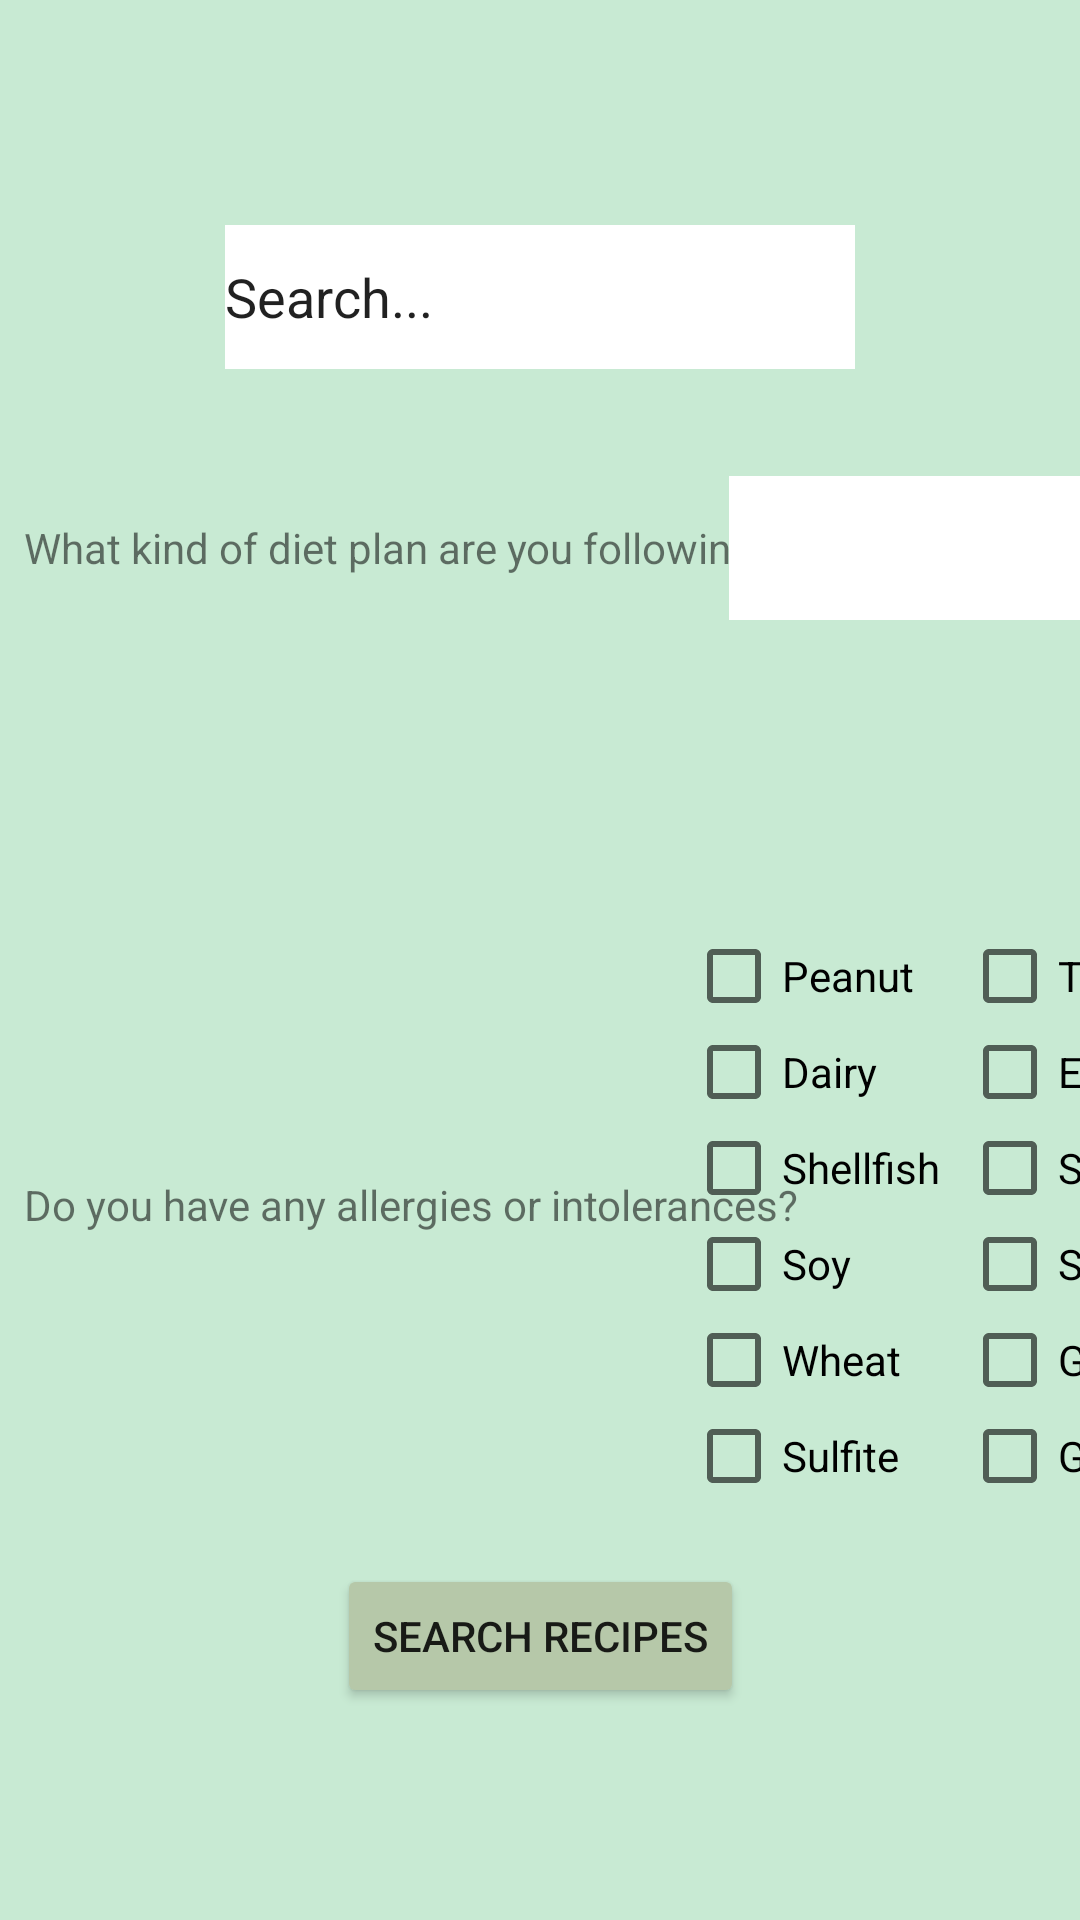

This screen was rendered from an Android layout file. Write that file and the resources it references.
<!-- AndroidManifest.xml: application theme AppTheme -->
<!-- res/layout/fragment_search_settings.xml -->
<?xml version="1.0" encoding="utf-8"?>
<androidx.constraintlayout.widget.ConstraintLayout xmlns:android="http://schemas.android.com/apk/res/android"
    xmlns:app="http://schemas.android.com/apk/res-auto"
    xmlns:tools="http://schemas.android.com/tools"
    android:layout_width="match_parent"
    android:layout_height="match_parent"
    android:background="@color/color_3"
    tools:context=".SearchSettingsFragment">

    <Button
        android:id="@+id/btn_find_meals"
        android:layout_width="wrap_content"
        android:layout_height="wrap_content"
        android:layout_marginTop="20dp"
        android:backgroundTint="@color/color_2"
        android:text="@string/btn_find_food"
        app:layout_constraintEnd_toEndOf="parent"
        app:layout_constraintStart_toStartOf="parent"
        app:layout_constraintTop_toBottomOf="@+id/AllergyCheckboxes" />

    <EditText
        android:id="@+id/et_enter_food"
        android:layout_width="wrap_content"
        android:layout_height="wrap_content"
        android:layout_marginTop="75dp"
        android:background="@color/white"
        android:ems="10"
        android:inputType="textPersonName"
        android:minHeight="48dp"
        android:text="@string/et_enter_food"
        app:layout_constraintEnd_toEndOf="parent"
        app:layout_constraintHorizontal_bias="0.5"
        app:layout_constraintStart_toStartOf="parent"
        app:layout_constraintTop_toTopOf="parent" />

    <TextView
        android:id="@+id/tv_diet_type"
        android:layout_width="wrap_content"
        android:layout_height="wrap_content"
        android:layout_marginStart="8dp"
        android:layout_marginTop="50dp"
        android:text="@string/tv_diet_plan_label"
        app:layout_constraintStart_toStartOf="parent"
        app:layout_constraintTop_toBottomOf="@+id/et_enter_food" />

    <TextView
        android:id="@+id/tv_allergy_type"
        android:layout_width="wrap_content"
        android:layout_height="wrap_content"
        android:layout_marginTop="200dp"
        android:text="@string/tv_allergen_label"
        app:layout_constraintStart_toStartOf="@+id/tv_diet_type"
        app:layout_constraintTop_toBottomOf="@+id/tv_diet_type" />

    <Spinner
        android:id="@+id/spn_diet_type"
        android:layout_width="125dp"
        android:layout_height="48dp"
        android:layout_marginEnd="8dp"
        android:background="@color/white"
        android:dropDownSelector="@color/black"
        android:minHeight="48dp"
        android:popupBackground="@color/white"
        app:layout_constraintBottom_toBottomOf="@+id/tv_diet_type"
        app:layout_constraintEnd_toEndOf="parent"
        app:layout_constraintStart_toEndOf="@+id/tv_diet_type"
        app:layout_constraintTop_toTopOf="@+id/tv_diet_type"
        tools:ignore="SpeakableTextPresentCheck" />

    <androidx.constraintlayout.widget.ConstraintLayout
        android:id="@+id/AllergyCheckboxes"
        android:layout_width="wrap_content"
        android:layout_height="wrap_content"
        android:orientation="vertical"
        app:layout_constraintBottom_toBottomOf="@+id/tv_allergy_type"
        app:layout_constraintEnd_toEndOf="@+id/spn_diet_type"
        app:layout_constraintStart_toEndOf="@+id/tv_allergy_type"
        app:layout_constraintTop_toTopOf="@+id/tv_allergy_type"
        app:layout_constraintVertical_bias="0.479">

        <CheckBox
            android:id="@+id/cbPeanut"
            android:layout_width="wrap_content"
            android:layout_height="wrap_content"
            android:text="@string/cb_peanut"
            app:layout_constraintStart_toStartOf="parent"
            app:layout_constraintTop_toTopOf="parent" />

        <CheckBox
            android:id="@+id/cbTreeNut"
            android:layout_width="wrap_content"
            android:layout_height="wrap_content"
            android:layout_marginStart="16dp"
            android:text="@string/cb_tree_nut"
            app:layout_constraintStart_toEndOf="@+id/cbPeanut"
            app:layout_constraintTop_toTopOf="parent" />

        <CheckBox
            android:id="@+id/cbDiary"
            android:layout_width="wrap_content"
            android:layout_height="wrap_content"
            android:text="@string/cb_dairy"
            app:layout_constraintStart_toStartOf="@+id/cbPeanut"
            app:layout_constraintTop_toBottomOf="@+id/cbPeanut" />

        <CheckBox
            android:id="@+id/cbEgg"
            android:layout_width="wrap_content"
            android:layout_height="wrap_content"
            android:text="@string/cb_egg"
            app:layout_constraintStart_toStartOf="@+id/cbTreeNut"
            app:layout_constraintTop_toBottomOf="@+id/cbTreeNut" />

        <CheckBox
            android:id="@+id/cbGrain"
            android:layout_width="wrap_content"
            android:layout_height="wrap_content"
            android:text="@string/cb_grain"
            app:layout_constraintStart_toStartOf="@+id/cbGluten"
            app:layout_constraintTop_toBottomOf="@+id/cbGluten" />

        <CheckBox
            android:id="@+id/cbWheat"
            android:layout_width="wrap_content"
            android:layout_height="wrap_content"
            android:text="@string/cb_wheat"
            app:layout_constraintStart_toStartOf="@+id/cbSoy"
            app:layout_constraintTop_toBottomOf="@+id/cbSoy" />

        <CheckBox
            android:id="@+id/cbGluten"
            android:layout_width="wrap_content"
            android:layout_height="wrap_content"
            android:text="@string/cb_gluten"
            app:layout_constraintStart_toStartOf="@+id/cbSesame"
            app:layout_constraintTop_toBottomOf="@+id/cbSesame" />

        <CheckBox
            android:id="@+id/cbSesame"
            android:layout_width="wrap_content"
            android:layout_height="wrap_content"
            android:text="@string/cb_sesame"
            app:layout_constraintStart_toStartOf="@+id/cbFish"
            app:layout_constraintTop_toBottomOf="@+id/cbFish" />

        <CheckBox
            android:id="@+id/cbSoy"
            android:layout_width="wrap_content"
            android:layout_height="wrap_content"
            android:text="@string/cb_soy"
            app:layout_constraintStart_toStartOf="@+id/cbShellfish"
            app:layout_constraintTop_toBottomOf="@+id/cbShellfish" />

        <CheckBox
            android:id="@+id/cbFish"
            android:layout_width="wrap_content"
            android:layout_height="wrap_content"
            android:text="@string/cb_seafood"
            app:layout_constraintStart_toStartOf="@+id/cbEgg"
            app:layout_constraintTop_toBottomOf="@+id/cbEgg" />

        <CheckBox
            android:id="@+id/cbShellfish"
            android:layout_width="wrap_content"
            android:layout_height="wrap_content"
            android:text="@string/cb_shellfish"
            app:layout_constraintStart_toStartOf="@+id/cbDiary"
            app:layout_constraintTop_toBottomOf="@+id/cbDiary" />

        <CheckBox
            android:id="@+id/cbSulfite"
            android:layout_width="wrap_content"
            android:layout_height="wrap_content"
            android:text="@string/cb_sulfite"
            app:layout_constraintStart_toStartOf="@+id/cbWheat"
            app:layout_constraintTop_toBottomOf="@+id/cbWheat" />

    </androidx.constraintlayout.widget.ConstraintLayout>

</androidx.constraintlayout.widget.ConstraintLayout>
<!-- resources referenced by this layout -->
<resources>
  <color name="black">#FF000000</color>
  <color name="color_2">#B6C8A9</color>
  <color name="color_3">#C8EAD3</color>
  <color name="white">#FFFFFFFF</color>
  <string name="btn_find_food">Search Recipes</string>
  <string name="cb_dairy">Dairy</string>
  <string name="cb_egg">Egg</string>
  <string name="cb_gluten">Gluten</string>
  <string name="cb_grain">Grain</string>
  <string name="cb_peanut">Peanut</string>
  <string name="cb_seafood">Seafood</string>
  <string name="cb_sesame">Sesame</string>
  <string name="cb_shellfish">Shellfish</string>
  <string name="cb_soy">Soy</string>
  <string name="cb_sulfite">Sulfite</string>
  <string name="cb_tree_nut">Tree Nut</string>
  <string name="cb_wheat">Wheat</string>
  <string name="et_enter_food">Search...</string>
  <string name="tv_allergen_label">Do you have any allergies or intolerances?</string>
  <string name="tv_diet_plan_label">What kind of diet plan are you following?</string>
  <style name="AppTheme" parent="Theme.AppCompat.Light.DarkActionBar">
          
          <item name="colorPrimary">@color/purple_500</item>
          <item name="colorPrimaryDark">@color/purple_200</item>
          <item name="colorAccent">@color/purple_700</item>
      </style>
  <color name="purple_500">#FF6200EE</color>
  <color name="purple_200">#FFBB86FC</color>
  <color name="purple_700">#FF3700B3</color>
</resources>
